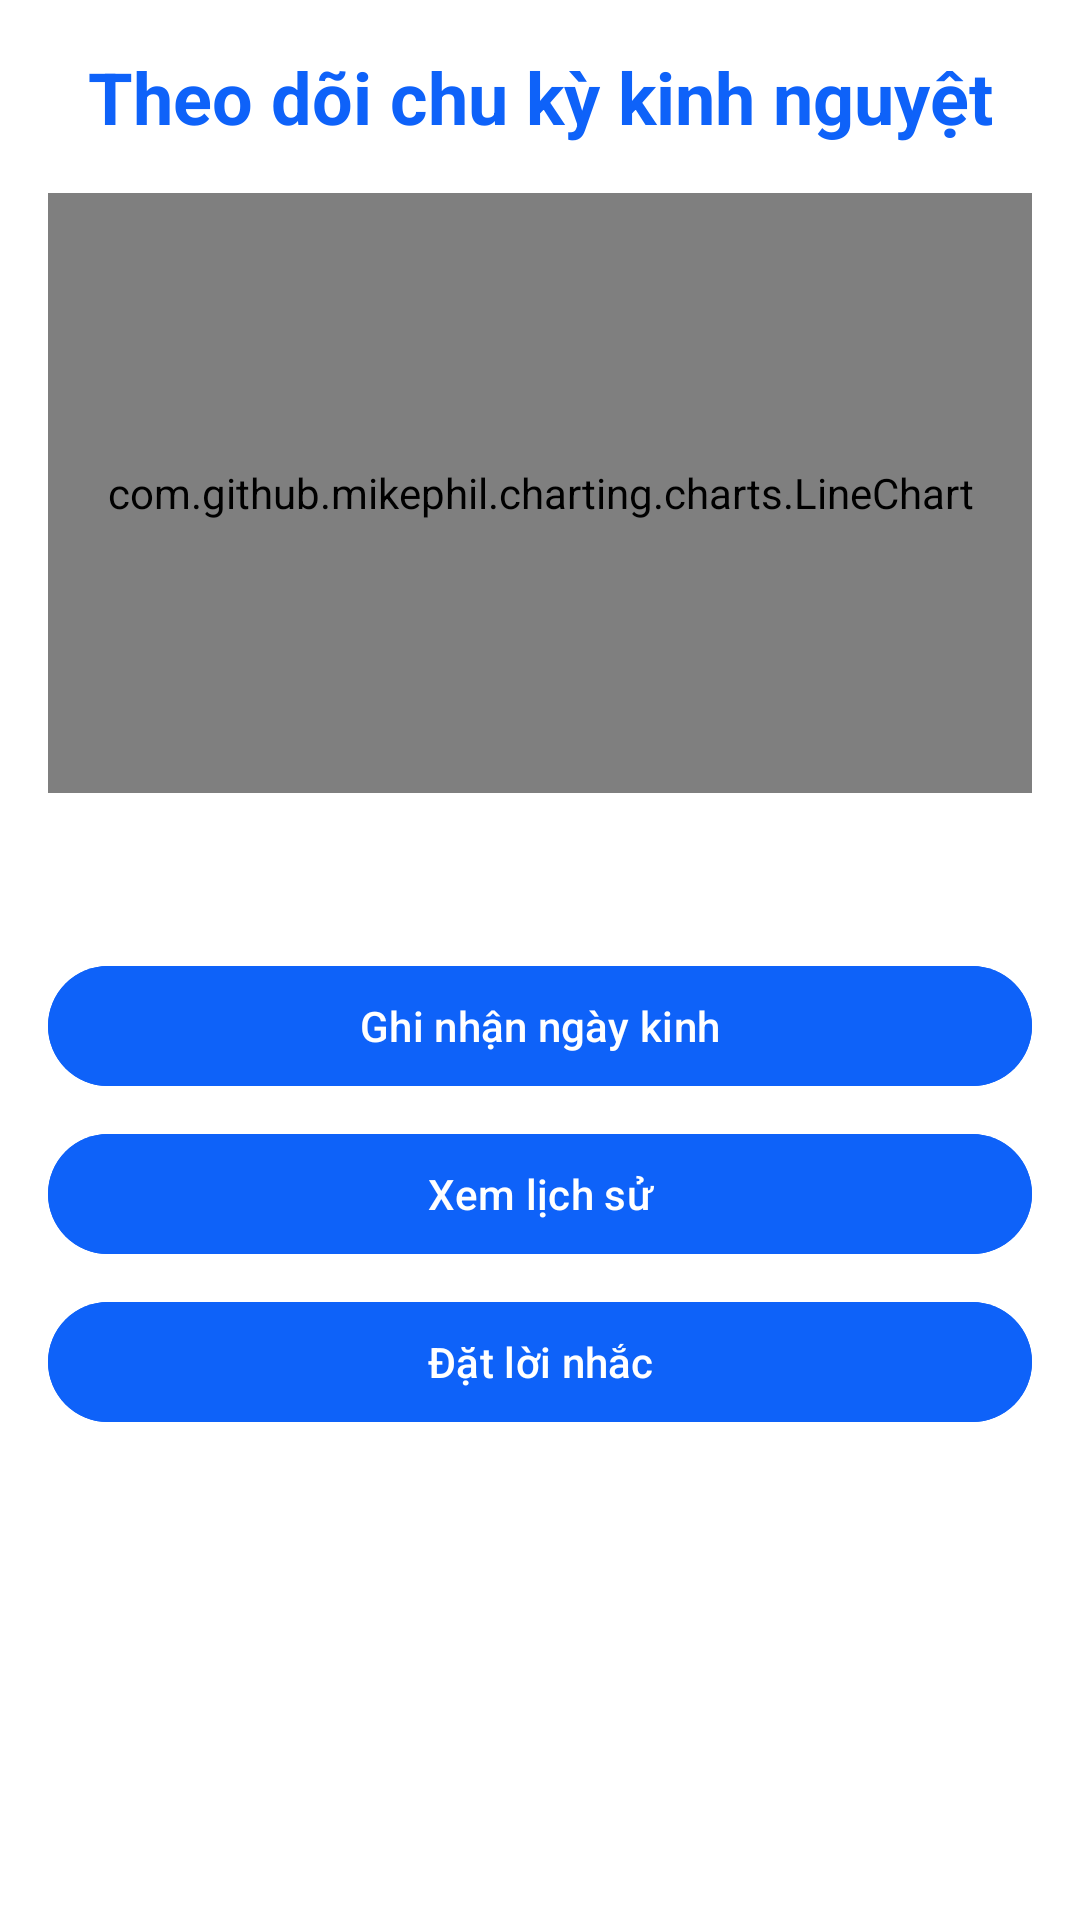

Reconstruct the res/layout file that produces this screen, plus the resources it refers to.
<!-- AndroidManifest.xml: application theme Theme.PharmacyManagerment -->
<!-- res/layout/activity_period_watch.xml -->
<?xml version="1.0" encoding="utf-8"?>
<androidx.constraintlayout.widget.ConstraintLayout xmlns:android="http://schemas.android.com/apk/res/android"
    xmlns:app="http://schemas.android.com/apk/res-auto"
    xmlns:tools="http://schemas.android.com/tools"
    android:id="@+id/main"
    android:layout_width="match_parent"
    android:layout_height="match_parent"
    android:padding="16dp"
    android:background="@color/white"
    tools:context=".PeriodWatch">

    <TextView
        android:id="@+id/titleTextView"
        android:layout_width="wrap_content"
        android:layout_height="wrap_content"
        android:text="Theo dõi chu kỳ kinh nguyệt"
        android:textSize="24sp"
        android:textStyle="bold"
        android:textColor="@color/app_color"
        app:layout_constraintLeft_toLeftOf="parent"
        app:layout_constraintRight_toRightOf="parent"
        app:layout_constraintTop_toTopOf="parent" />

    <com.github.mikephil.charting.charts.LineChart
        android:id="@+id/cycleChart"
        android:layout_width="match_parent"
        android:layout_height="200dp"
        app:layout_constraintTop_toBottomOf="@id/titleTextView"
        android:layout_marginTop="16dp"/>

    <TextView
        android:textColor="@color/black"
        android:id="@+id/cycleInfoTextView"
        android:layout_width="match_parent"
        android:layout_height="wrap_content"
        android:layout_marginTop="16dp"
        android:textSize="16sp"
        android:textStyle="bold"
        app:layout_constraintTop_toBottomOf="@id/cycleChart"/>

    <Button
        android:id="@+id/logPeriodButton"
        android:layout_width="match_parent"
        android:layout_height="wrap_content"
        android:text="Ghi nhận ngày kinh"
        android:layout_marginTop="16dp"
        android:backgroundTint="@color/app_color"
        android:textColor="@color/white"
        app:layout_constraintTop_toBottomOf="@id/cycleInfoTextView"/>

    <Button
        android:id="@+id/viewHistoryButton"
        android:layout_width="match_parent"
        android:layout_height="wrap_content"
        android:text="Xem lịch sử"
        android:backgroundTint="@color/app_color"
        android:textColor="@color/white"
        android:layout_marginTop="8dp"
        app:layout_constraintTop_toBottomOf="@id/logPeriodButton"/>

    <Button
        android:id="@+id/setReminderButton"
        android:layout_width="match_parent"
        android:layout_height="wrap_content"
        android:text="Đặt lời nhắc"
        android:layout_marginTop="8dp"
        android:backgroundTint="@color/app_color"
        android:textColor="@color/white"
        app:layout_constraintTop_toBottomOf="@id/viewHistoryButton"/>

    <TextView
        android:id="@+id/predictionTextView"
        android:layout_width="match_parent"
        android:layout_height="wrap_content"
        android:layout_marginTop="16dp"
        android:textSize="16sp"
        android:textColor="@color/black"
        app:layout_constraintTop_toBottomOf="@id/setReminderButton"/>

</androidx.constraintlayout.widget.ConstraintLayout>
<!-- resources referenced by this layout -->
<resources>
  <color name="app_color">#0e62f9</color>
  <color name="black">#FF000000</color>
  <color name="white">#FFFFFFFF</color>
  <style name="Theme.PharmacyManagerment" parent="Base.Theme.PharmacyManagerment" />
  <style name="Base.Theme.PharmacyManagerment" parent="Theme.Material3.DayNight.NoActionBar">
          
          
          <item name="android:statusBarColor">@color/app_color</item>
      </style>
</resources>
